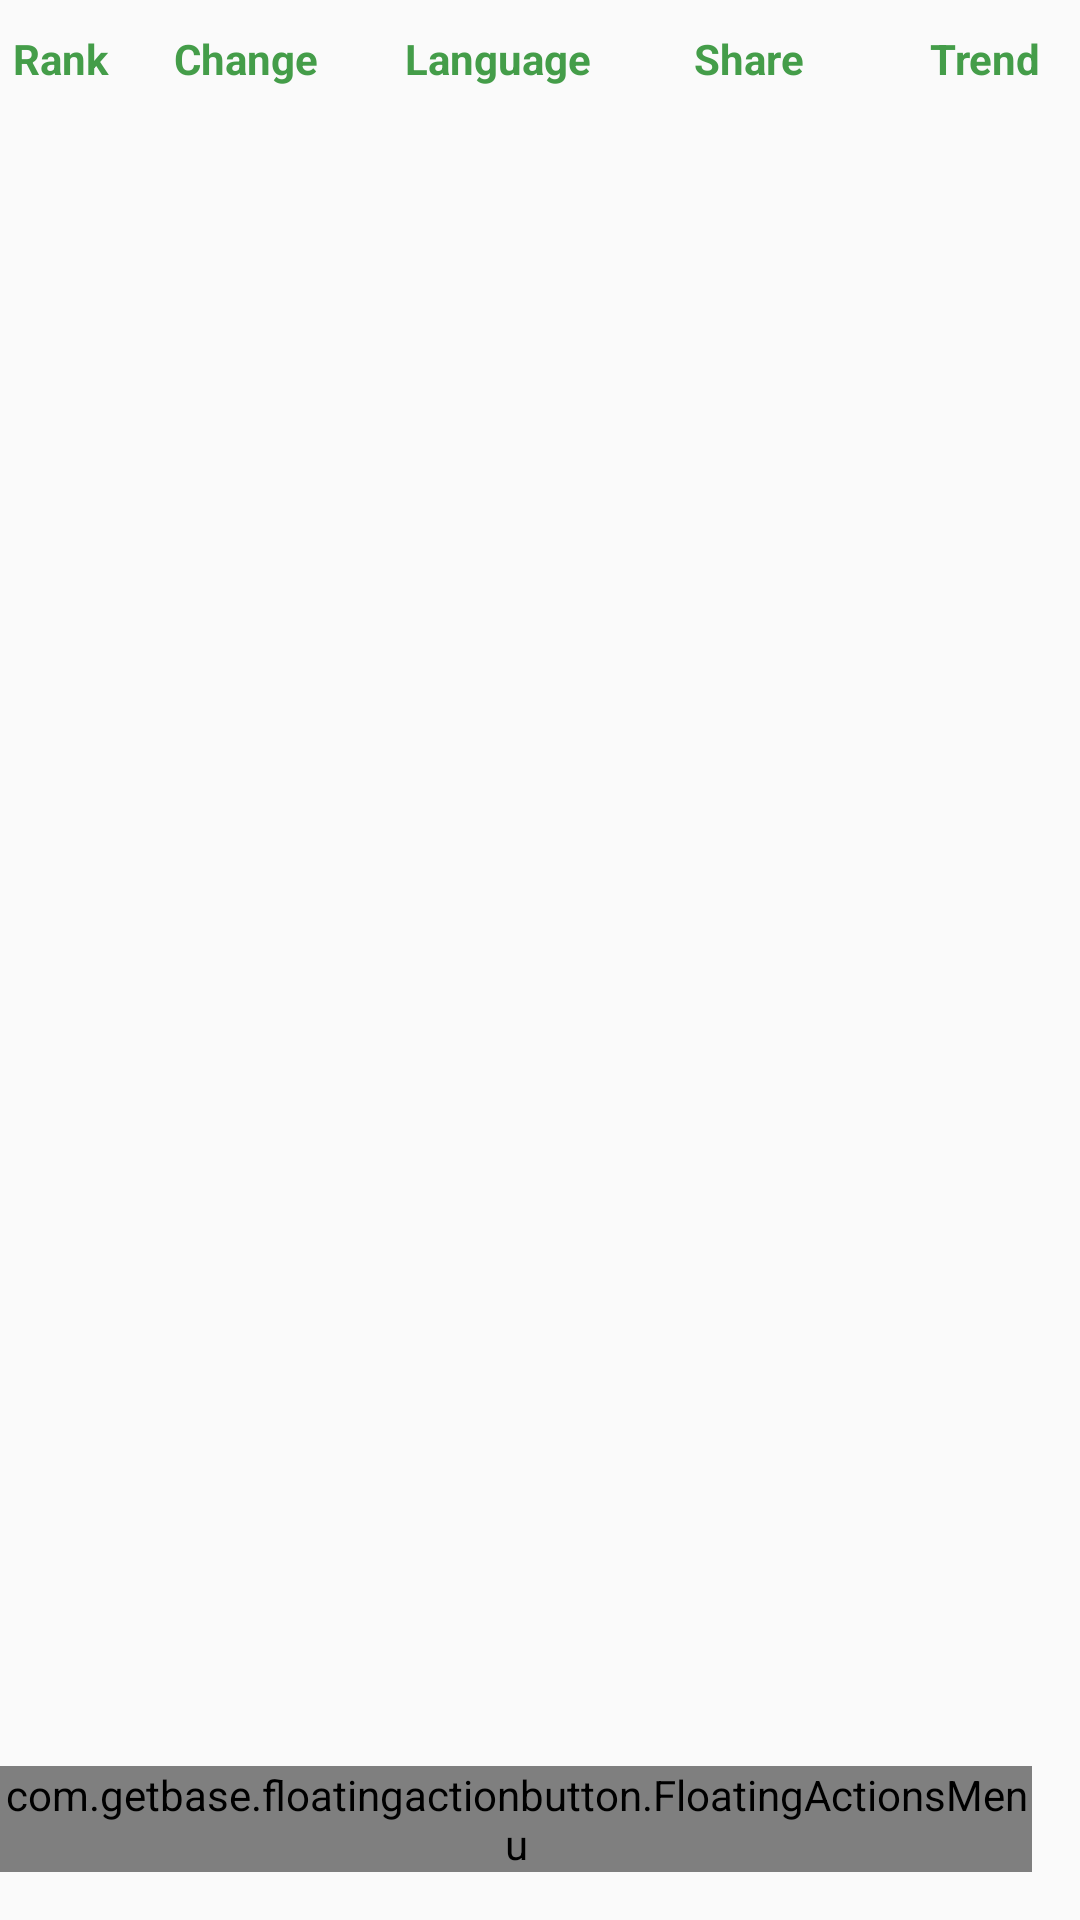

The Android layout XML behind this screen, and the referenced resources:
<!-- AndroidManifest.xml: application theme AppTheme -->
<!-- res/layout/fragment_pypl.xml -->
<RelativeLayout xmlns:android="http://schemas.android.com/apk/res/android"
    xmlns:fab="http://schemas.android.com/apk/res-auto"
    android:layout_width="match_parent"
    android:layout_height="match_parent">

    
    <LinearLayout
        android:layout_width="match_parent"
        android:layout_height="match_parent"
        android:orientation="vertical">
        
        <LinearLayout
            android:layout_width="match_parent"
            android:layout_height="wrap_content"
            android:layout_marginTop="10dp">
            <TextView
                android:layout_width="40dp"
                android:layout_height="wrap_content"
                android:gravity="center"
                android:text="Rank"
                android:textStyle="bold"
                android:textColor="@color/colorGreenDeep"/>
            <TextView
                android:layout_width="58dp"
                android:layout_height="wrap_content"
                android:layout_marginLeft="8dp"
                android:gravity="right"
                android:text="Change"
                android:textStyle="bold"
                android:textColor="@color/colorGreenDeep"/>

            <TextView
                android:id="@+id/tv_type"
                android:layout_width="80dp"
                android:layout_height="wrap_content"
                android:layout_marginLeft="20dp"
                android:gravity="center"
                android:text="Language"
                android:textStyle="bold"
                android:textColor="@color/colorGreenDeep"/>
            <TextView
                android:layout_width="75dp"
                android:layout_height="wrap_content"
                android:layout_marginLeft="6dp"
                android:gravity="center"
                android:text="Share"
                android:textStyle="bold"
                android:textColor="@color/colorGreenDeep"/>
            <TextView
                android:layout_width="75dp"
                android:layout_height="wrap_content"
                android:layout_marginLeft="4dp"
                android:gravity="center"
                android:text="Trend"
                android:textStyle="bold"
                android:textColor="@color/colorGreenDeep"/>
        </LinearLayout>
        <android.support.v7.widget.RecyclerView
            android:id="@+id/rv_pypl"
            android:layout_width="match_parent"
            android:layout_height="match_parent">

        </android.support.v7.widget.RecyclerView>
    </LinearLayout>

    
    <com.getbase.floatingactionbutton.FloatingActionsMenu
        android:id="@+id/fam_menu"
        android:layout_width="wrap_content"
        android:layout_height="wrap_content"
        android:layout_alignParentBottom="true"
        android:layout_alignParentRight="true"
        android:layout_marginRight="16dp"
        android:layout_marginBottom="16dp"
        fab:fab_addButtonColorNormal="@color/colorGreenDeep"
        fab:fab_labelStyle="@style/float_button_style">

        <com.getbase.floatingactionbutton.FloatingActionButton
            android:id="@+id/fab_lang"
            android:layout_width="wrap_content"
            android:layout_height="wrap_content"
            fab:fab_colorNormal="@color/colorAccent"
            fab:fab_colorPressed="@color/colorWhite"
            fab:fab_title="LANGUAGE"/>

        <com.getbase.floatingactionbutton.FloatingActionButton
            android:id="@+id/fab_ide"
            android:layout_width="wrap_content"
            android:layout_height="wrap_content"
            fab:fab_colorNormal="@color/colorYellow"
            fab:fab_colorPressed="@color/colorWhite"
            fab:fab_title="IDE"/>

        <com.getbase.floatingactionbutton.FloatingActionButton
            android:id="@+id/fab_ode"
            android:layout_width="wrap_content"
            android:layout_height="wrap_content"
            fab:fab_colorNormal="@color/colorBlue"
            fab:fab_colorPressed="@color/colorWhite"
            fab:fab_title="ODE"/>

        <com.getbase.floatingactionbutton.FloatingActionButton
            android:id="@+id/fab_db"
            android:layout_width="wrap_content"
            android:layout_height="wrap_content"
            fab:fab_colorNormal="@color/colorBlack"
            fab:fab_colorPressed="@color/colorWhite"
            fab:fab_title="DB"/>

    </com.getbase.floatingactionbutton.FloatingActionsMenu>

</RelativeLayout>
<!-- resources referenced by this layout -->
<resources>
  <color name="colorAccent">#FF4081</color>
  <color name="colorBlack">#000000</color>
  <color name="colorBlue">#00FFFF</color>
  <color name="colorGreenDeep">#449D49</color>
  <color name="colorWhite">#FFFFFF</color>
  <color name="colorYellow">#F2EB16</color>
  <style name="float_button_style">
          <item name="android:background">@drawable/fab_text_background</item>
          <item name="android:textColor">@color/colorWhite</item>
      </style>
  <style name="AppTheme" parent="Theme.AppCompat.Light.NoActionBar">
          
          <item name="colorPrimary">@color/colorPrimary</item>
          <item name="colorPrimaryDark">@color/colorTransparent</item>
          <item name="colorAccent">@color/colorWhite</item>
      </style>
  <!-- drawable fab_text_background (drawable) -->
  <?xml version="1.0" encoding="utf-8"?>
  <shape xmlns:android="http://schemas.android.com/apk/res/android">
      <solid android:color="@color/colorBlackTransparent"/>
      <padding
          android:left="16dp"
          android:top="4dp"
          android:right="16dp"
          android:bottom="4dp"/>
      <corners
          android:radius="2dp"/>
  </shape>
  <color name="colorPrimary">#3F51B5</color>
  <color name="colorTransparent">#a0000000</color>
  <color name="colorBlackTransparent">#B2000000</color>
</resources>
